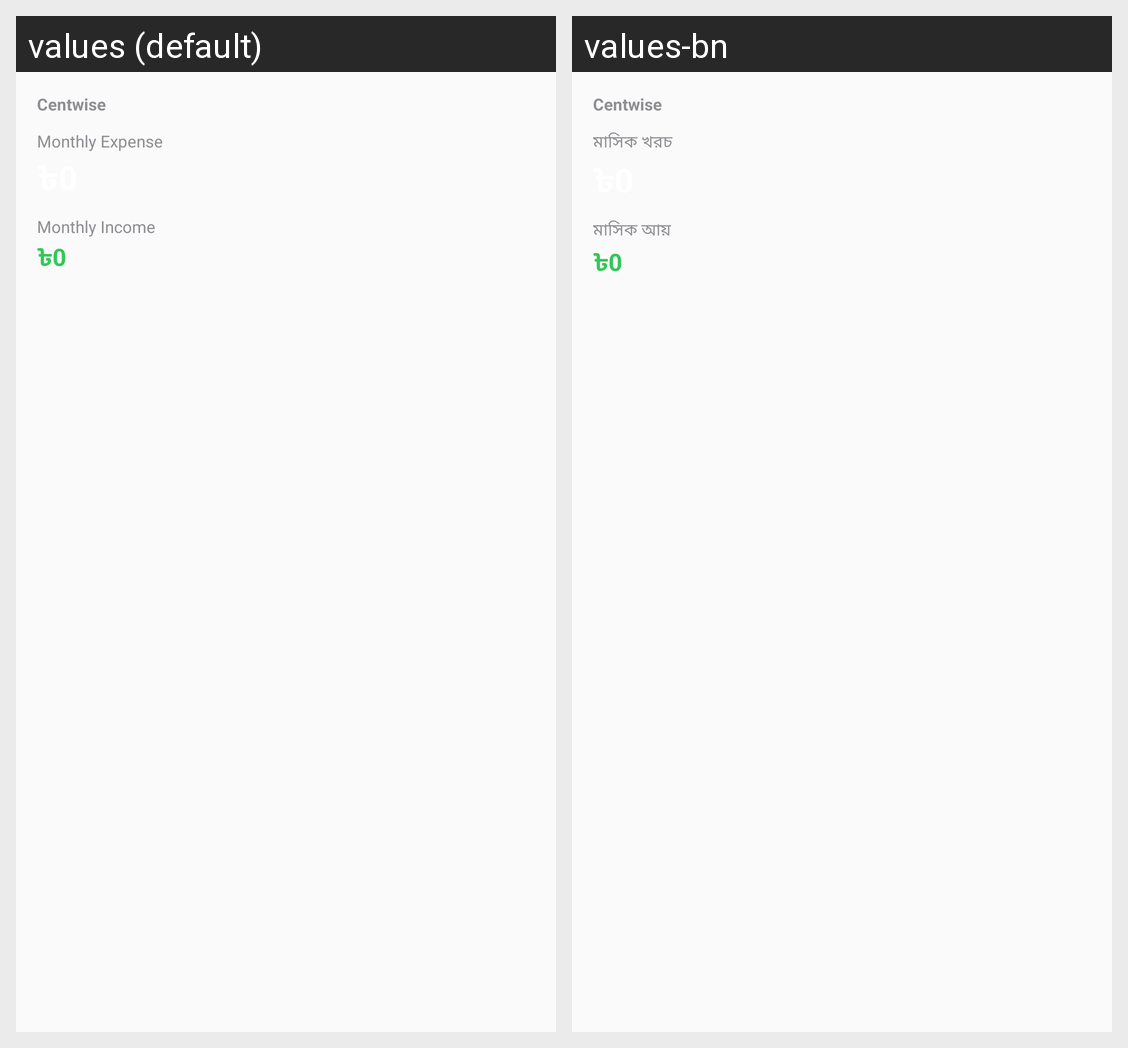

Locale-by-locale string values for the Android screen shown in this grid:
Android screen res/layout/widget_spending.xml rendered under 2 locales, left to right: values (default), values-bn. Device: Nexus 5 (rendered at 1080×1920; each locale shown at half size, 540×960, under a caption strip naming it); theme Theme.Centwise.
Strings drawn on this screen, with the default value and each locale's value (text and hints the layout hard-codes, and strings that could not be matched under every locale, appear in the picture but are not listed):

app_name
  values: Centwise
  values-bn: Centwise

home_monthly_expense
  values: Monthly Expense
  values-bn: মাসিক খরচ

home_monthly_income
  values: Monthly Income
  values-bn: মাসিক আয়
